Dataset: Data (GitHub, carranzaevolve/recono). Classes: 19 Crimes, 4 Soles, 4 Soles variant 1, 4 Soles variant 2, 4 Soles variant 3, 4 Soles variant 4, 4 Soles variant 6, Bacardi, Beringer, Bodegas Franco Espanolas, Campo Viejo, Casillero del Diablo, Concha Toro Lambrusco, Concha Toro Reservado, Concha Toro Trio, Cune, Josh, La Cetto, La Redonda, La Redonda variant 2, Martini, Moet and Chandon, Monte Xanic, Pata Negra, Riunite, Robert Mondavi, Sangre de Cristo, Santa Julia, Santa Rita, Siglo, Sol y Nieve, Sutter Home, Trivento, varios variant 1, Vina Maipo, World Table, Yellow Tail, Alma Mora, Andre, Anis Mico, Apothic, Barefoot, Boones, California Valle blanco, California Valle tinto, Caribe Cooler, Caribe Cooler Ultra, Carlo Rossi, Carlo Rossi fruit red, Carlo Rossi red, Carlo Rossi white, Carlo Rossi rosso frescato, Carnivor, Carnivor cabernet sauvignon, Codorniu, Conti licor, Controy licor naranja, Cool Wine, Cool Wine blanco, Cool Wine fruity blanco, Cool Wine fruity rosado, Cool Wine fruity tinto, Cool Wine rosado, Cool Wine tinto, Dark Horse, Dark Horse cabernet, Dark Horse chardonnay, Dark Horse merlot, Dark Horse rose, Don Simon white, Ederra, Ederra crianza, Ederra reserva, Ederra roble, Flamingo licor, Gallo, Gallo Family, Gallo Family cabernet, Gallo Family chardonnay, Gallo Family merlot, Gallo Family vin white, Gato Negro, Ghost, Ghost Pines, Glen Bays, Jarabe Madrilena, JP Chenet, Las Moras, Los Intocables, Los Pasos, Louis Martini, MacMurray pinot noir, Medusa Gomichela, Medusa Ultravioleta, Mirassou, Mora, Rompope Holandes, Ron Antillano, Santa Helena, Santa Helena cabernet, Santa Helena carmenere, Santa Helena chardonnay, Santa Helena gran reserva cabernet, Santa Helena gran vino, Santa Helena gran vino rose, Santa Helena gran vino tinto, Santa Helena reserva merlot, Santa Helena rose, Santa Helena varietal cabernet sauvignon, Santa Helena varietal carmenere, Santa Helena varietal chardonnay, Santa Helena varietal merlot, San Telmo, San Telmo cabernet, San Telmo malbec, San Telmo rosado, Septima, Tarapaca, Tequila Jarana, Tequila Mayorazgo, Tequila Viuda de Romero, Tarapaca gran reserva cabernet, Tarapaca gran reserva carmenere, Tarapaca reserva cabernet, Tarapaca reserva carmenere, Trapiche, Tres Coronas, Vodka Karat.

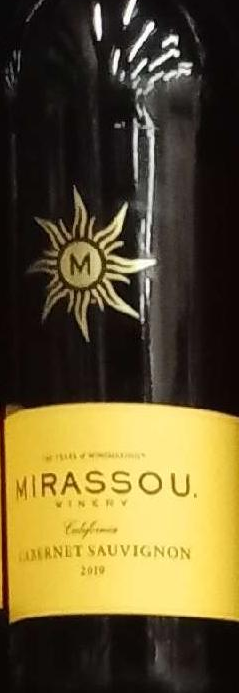
Label: Mirassou

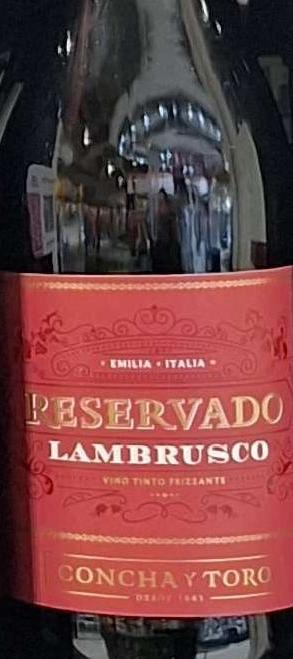
Label: Concha Toro Lambrusco

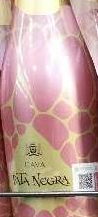
Label: Pata Negra

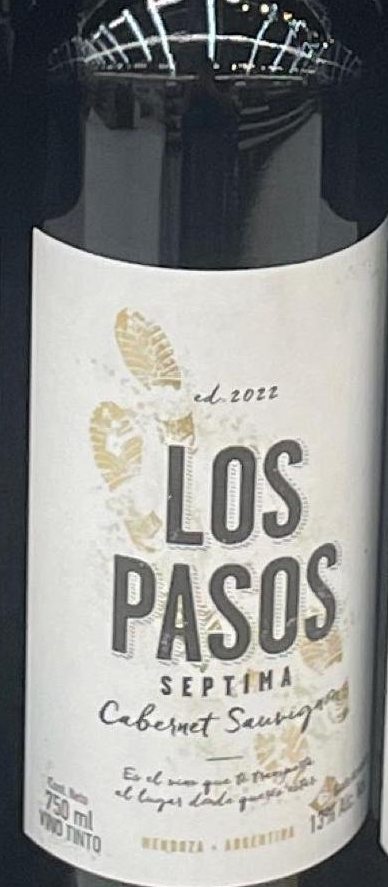
Label: Los Pasos

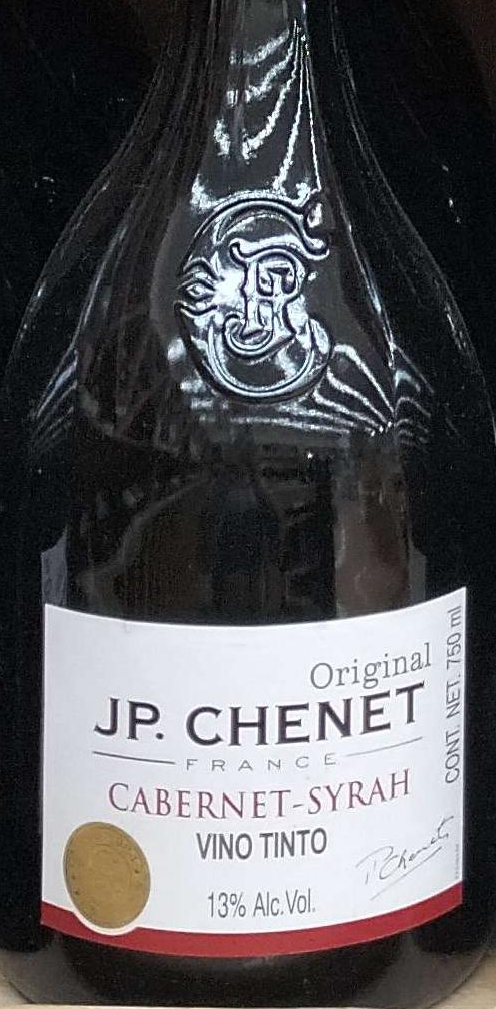
Label: JP Chenet

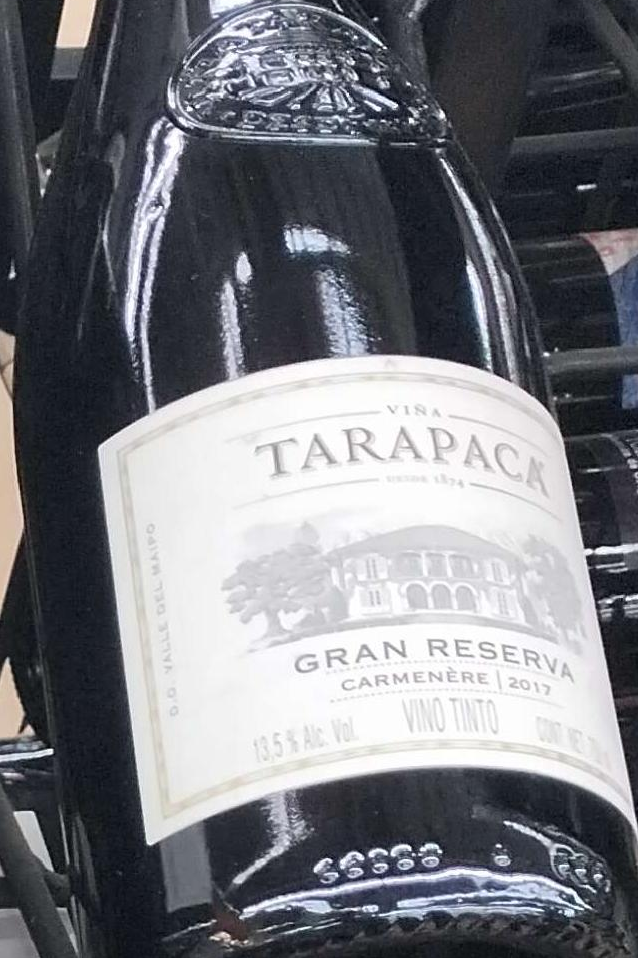
Label: Tarapaca
